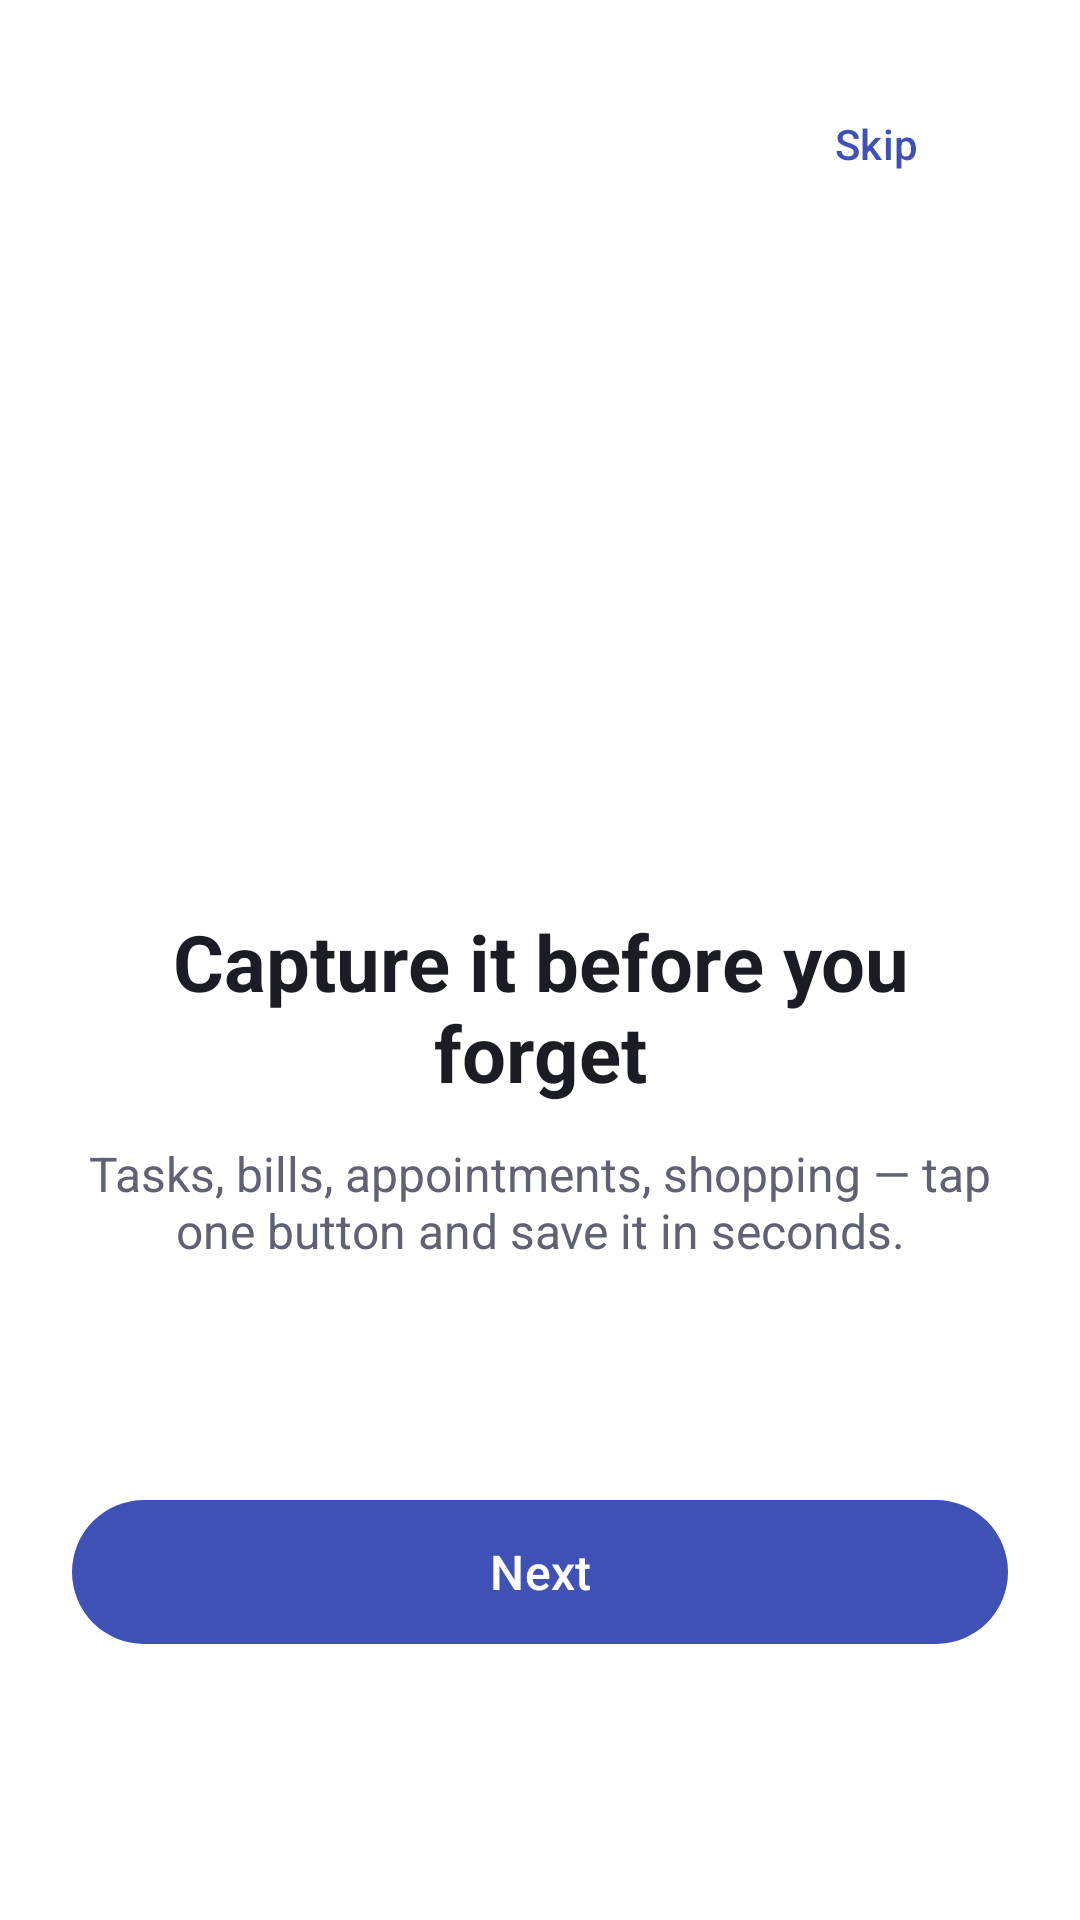

Reconstruct the res/layout file that produces this screen, plus the resources it refers to.
<!-- AndroidManifest.xml: application theme Theme.LifePocket -->
<!-- res/layout/activity_onboarding.xml -->
<?xml version="1.0" encoding="utf-8"?>
<LinearLayout xmlns:android="http://schemas.android.com/apk/res/android"
    xmlns:app="http://schemas.android.com/apk/res-auto"
    android:layout_width="match_parent"
    android:layout_height="match_parent"
    android:background="@color/surface"
    android:fitsSystemWindows="true"
    android:orientation="vertical"
    android:padding="24dp">

    <com.google.android.material.button.MaterialButton
        android:id="@+id/skip"
        style="@style/Widget.Material3.Button.TextButton"
        android:layout_width="wrap_content"
        android:layout_height="wrap_content"
        android:layout_gravity="end"
        android:text="@string/skip" />

    <LinearLayout
        android:layout_width="match_parent"
        android:layout_height="0dp"
        android:layout_weight="1"
        android:gravity="center"
        android:orientation="vertical">

        <FrameLayout
            android:layout_width="160dp"
            android:layout_height="160dp"
            android:background="@drawable/bg_circle"
            android:backgroundTint="@color/primary_container">

            <ImageView
                android:id="@+id/onb_icon"
                android:layout_width="80dp"
                android:layout_height="80dp"
                android:layout_gravity="center"
                android:importantForAccessibility="no"
                android:src="@drawable/ic_bell"
                app:tint="@color/primary" />
        </FrameLayout>

        <TextView
            android:id="@+id/onb_title"
            android:layout_width="wrap_content"
            android:layout_height="wrap_content"
            android:layout_marginTop="32dp"
            android:gravity="center"
            android:text="@string/onb_title_1"
            android:textColor="@color/text_primary"
            android:textSize="26sp"
            android:textStyle="bold" />

        <TextView
            android:id="@+id/onb_body"
            android:layout_width="wrap_content"
            android:layout_height="wrap_content"
            android:layout_marginTop="12dp"
            android:gravity="center"
            android:text="@string/onb_body_1"
            android:textColor="@color/text_secondary"
            android:textSize="16sp" />

        <LinearLayout
            android:layout_width="wrap_content"
            android:layout_height="wrap_content"
            android:layout_marginTop="28dp"
            android:orientation="horizontal">

            <View
                android:id="@+id/dot1"
                android:layout_width="24dp"
                android:layout_height="8dp"
                android:layout_marginEnd="6dp"
                android:background="@drawable/bg_pill"
                android:backgroundTint="@color/primary" />

            <View
                android:id="@+id/dot2"
                android:layout_width="8dp"
                android:layout_height="8dp"
                android:background="@drawable/bg_pill"
                android:backgroundTint="@color/divider" />
        </LinearLayout>
    </LinearLayout>

    <com.google.android.material.button.MaterialButton
        android:id="@+id/primary_btn"
        android:layout_width="match_parent"
        android:layout_height="56dp"
        android:text="@string/next"
        android:textSize="16sp" />

    <com.google.android.material.button.MaterialButton
        android:id="@+id/samples_btn"
        style="@style/Widget.Material3.Button.OutlinedButton"
        android:layout_width="match_parent"
        android:layout_height="56dp"
        android:layout_marginTop="8dp"
        android:text="@string/load_samples"
        android:textSize="16sp"
        android:visibility="invisible" />
</LinearLayout>
<!-- resources referenced by this layout -->
<resources>
  <color name="divider">#E4E6EF</color>
  <color name="primary">#3F51B5</color>
  <color name="primary_container">#E3E7FF</color>
  <color name="surface">#FFFFFF</color>
  <color name="text_primary">#1B1C24</color>
  <color name="text_secondary">#5F6273</color>
  <string name="load_samples">Load sample items</string>
  <string name="next">Next</string>
  <string name="onb_body_1">Tasks, bills, appointments, shopping — tap one button and save it in seconds.</string>
  <string name="onb_title_1">Capture it before you forget</string>
  <string name="skip">Skip</string>
  <style name="Theme.LifePocket" parent="Theme.Material3.Light.NoActionBar">
          <item name="colorPrimary">@color/primary</item>
          <item name="colorOnPrimary">@android:color/white</item>
          <item name="colorPrimaryContainer">@color/primary_container</item>
          <item name="colorOnPrimaryContainer">@color/on_primary_container</item>
          <item name="colorSecondaryContainer">@color/primary_container</item>
          <item name="colorOnSecondaryContainer">@color/on_primary_container</item>
          <item name="colorSurface">@color/surface</item>
          <item name="colorOnSurface">@color/text_primary</item>
          <item name="colorOnSurfaceVariant">@color/text_secondary</item>
          <item name="android:colorBackground">@color/background</item>
          <item name="android:windowBackground">@color/background</item>
          <item name="android:statusBarColor">@color/background</item>
          <item name="android:windowLightStatusBar">true</item>
      </style>
  <color name="on_primary_container">#14206B</color>
  <color name="background">#F7F8FC</color>
</resources>
